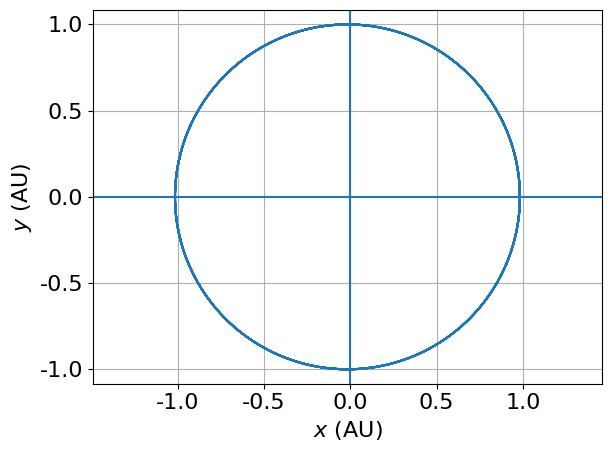

Write the Python code that produced this figure.
# [redacted]
# Solution to Newman 8.12, ""Orbit of the Earth", part (a), computing orbit

from scipy.constants import G, au  # I should be using the same number of
# SigFigs quoted in the text but YOLO
import numpy as np
import matplotlib.pyplot as plt
from matplotlib import rc
from time import time


def f(r_):
    """ Right-hand-side for velocity equation: gravitational force
    INPUT: r_ = [x, y, vx, vy]
    OUTPUT: Fx, Fy: along-x and -y graviational forces
    """
    x, y, vx, vy = r_[0], r_[1], r_[2], r_[3]
    from scipy.constants import G  # computationally inefficient but short
    M = 1.9891e30  # [kg] Mass of the Sun
    r = (x ** 2 + y ** 2) ** .5  # [m] distance to Sun
    prefac = -M * G / r ** 3
    return np.array([vx, vy, x * prefac, y * prefac], float)


ftsz = 16
font = {'family': 'normal', 'size': ftsz}  # font size
rc('font', **font)

M = 1.9891e30  # [kg] Mass of the Sun
PH = 1.4710e11  # [m] perihelion of the Earth
VP = 3.0287e4  # [m/s] velocity of Earth at perihelion
h = 3600.  # [s] time step

Nrevs = 5  # []  # of revolutions around the Sun
year = 365.25 * 24 * 3600.  # [s] duration of a year
T = Nrevs * year  # [s] duration of integration
Nsteps = int(T / h)  # [] number of time steps

# initialization of positions and  velocities
pos = np.empty((2, Nsteps), float)  # 1st index: x, y
vel = np.empty((2, Nsteps), float)  # idem for v

# Jump-start with RK2 --------------------------------------------------------|
# I define the x, y axes as: Earth start at perielion, along x>0, with along-y
# positive velocity
v0 = np.array([0., VP])  # initial velocity components
pos[:, 0] = np.array([PH, 0.])
r = (pos[0, 0] ** 2 + pos[1, 0] ** 2) ** .5
vel[:, 0] = v0 - h * G * M * pos[:, 0] / r ** 3

start = time()
# Verlet iterations ----------------------------------------------------------|
for tt in range(1, Nsteps):
    pos[:, tt] = pos[:, tt - 1] + h * vel[:, tt - 1]  # updating positions
    r = (pos[0, tt] ** 2 + pos[1, tt] ** 2) ** .5  # distance from Sun squared
    vel[:, tt] = vel[:, tt - 1] - h * G * M * pos[:,
                                              tt] / r ** 3  # updating velocities
end = time()
print('Verlet runtime:', end - start)

# Plot -----------------------------------------------------------------------|
pos_AU = pos / au  # for clearer axes
plt.figure(dpi=100)
plt.plot(pos_AU[0, :], pos_AU[1, :])
plt.axvline(0.)
plt.axhline(0.)
plt.grid()
plt.xlabel('$x$ (AU)')
plt.ylabel('$y$ (AU)')
plt.axis('equal')
plt.tight_layout()
plt.show()
